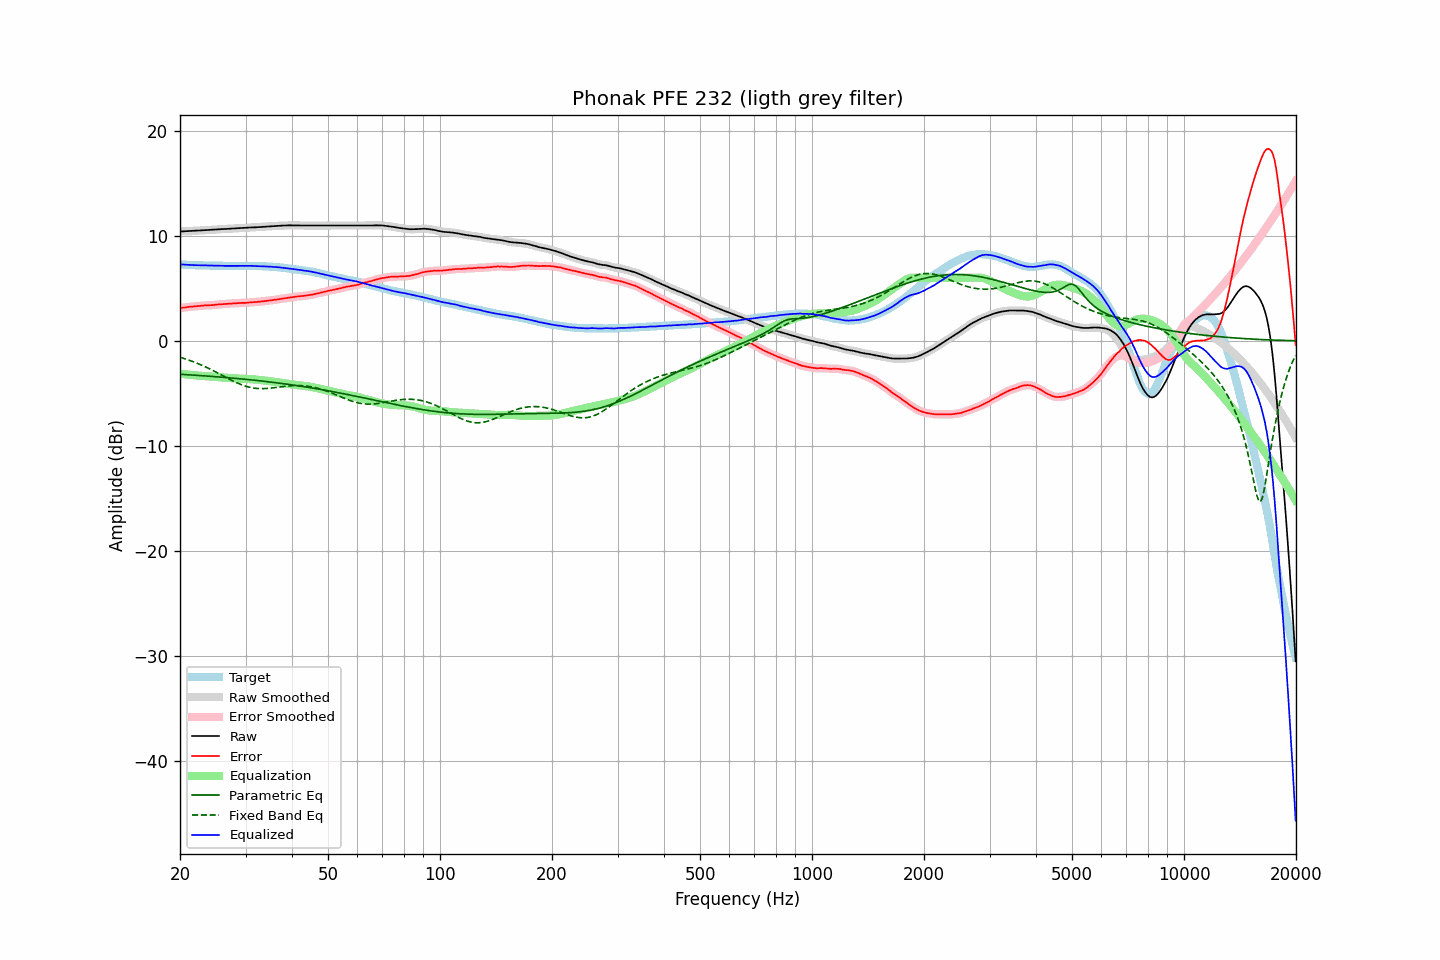

The table this chart was drawn from, first rows:
frequency, raw, error, smoothed, error_smoothed, equalization, parametric_eq, fixed_band_eq, equalized_raw, equalized_smoothed, target
20.00, 10.41, 3.12, 10.41, 3.13, -3.13, -3.18, -1.57, 7.28, 7.28, 7.28
20.20, 10.42, 3.15, 10.41, 3.15, -3.15, -3.19, -1.61, 7.27, 7.27, 7.26
20.40, 10.43, 3.17, 10.42, 3.16, -3.17, -3.20, -1.66, 7.26, 7.26, 7.25
20.61, 10.43, 3.17, 10.43, 3.18, -3.18, -3.21, -1.71, 7.24, 7.25, 7.25
20.81, 10.44, 3.20, 10.44, 3.20, -3.20, -3.22, -1.76, 7.23, 7.24, 7.23
21.02, 10.45, 3.22, 10.45, 3.22, -3.22, -3.23, -1.81, 7.23, 7.23, 7.22
21.23, 10.46, 3.24, 10.46, 3.24, -3.24, -3.24, -1.87, 7.22, 7.22, 7.21
21.44, 10.47, 3.24, 10.47, 3.25, -3.25, -3.25, -1.92, 7.22, 7.22, 7.22
21.66, 10.48, 3.26, 10.48, 3.27, -3.27, -3.26, -1.98, 7.21, 7.21, 7.21
21.87, 10.49, 3.28, 10.48, 3.28, -3.28, -3.27, -2.04, 7.21, 7.20, 7.20
22.09, 10.49, 3.30, 10.49, 3.30, -3.29, -3.28, -2.10, 7.19, 7.19, 7.19
22.31, 10.50, 3.31, 10.50, 3.31, -3.31, -3.29, -2.16, 7.19, 7.19, 7.19
22.54, 10.51, 3.33, 10.51, 3.32, -3.32, -3.30, -2.22, 7.18, 7.18, 7.18
22.76, 10.52, 3.33, 10.52, 3.33, -3.33, -3.31, -2.29, 7.18, 7.18, 7.19
22.99, 10.53, 3.35, 10.53, 3.35, -3.35, -3.32, -2.36, 7.18, 7.18, 7.18
23.22, 10.54, 3.37, 10.53, 3.36, -3.36, -3.33, -2.42, 7.18, 7.18, 7.17
23.45, 10.54, 3.37, 10.54, 3.37, -3.37, -3.35, -2.49, 7.17, 7.17, 7.17
23.69, 10.55, 3.38, 10.55, 3.38, -3.38, -3.36, -2.57, 7.17, 7.17, 7.17
23.92, 10.56, 3.39, 10.56, 3.39, -3.39, -3.37, -2.64, 7.17, 7.17, 7.17
24.16, 10.57, 3.40, 10.57, 3.40, -3.40, -3.38, -2.72, 7.17, 7.17, 7.17
24.40, 10.58, 3.40, 10.58, 3.40, -3.41, -3.39, -2.79, 7.17, 7.17, 7.18
24.65, 10.59, 3.41, 10.59, 3.42, -3.42, -3.40, -2.87, 7.16, 7.16, 7.17
24.89, 10.60, 3.43, 10.60, 3.43, -3.44, -3.41, -2.95, 7.16, 7.16, 7.16
25.14, 10.61, 3.45, 10.61, 3.45, -3.45, -3.43, -3.03, 7.16, 7.16, 7.15
25.39, 10.62, 3.46, 10.62, 3.47, -3.46, -3.44, -3.11, 7.16, 7.15, 7.15
25.65, 10.63, 3.48, 10.63, 3.48, -3.47, -3.45, -3.19, 7.15, 7.15, 7.14
25.91, 10.64, 3.50, 10.64, 3.49, -3.49, -3.46, -3.27, 7.15, 7.15, 7.14
26.16, 10.65, 3.50, 10.64, 3.50, -3.50, -3.48, -3.35, 7.15, 7.14, 7.15
26.43, 10.65, 3.51, 10.65, 3.51, -3.51, -3.49, -3.43, 7.13, 7.14, 7.14
26.69, 10.66, 3.52, 10.66, 3.52, -3.52, -3.50, -3.51, 7.13, 7.13, 7.14
26.96, 10.67, 3.53, 10.67, 3.53, -3.53, -3.51, -3.59, 7.13, 7.13, 7.14
27.23, 10.68, 3.55, 10.68, 3.55, -3.54, -3.53, -3.67, 7.13, 7.13, 7.13
27.50, 10.69, 3.56, 10.69, 3.56, -3.56, -3.54, -3.75, 7.13, 7.13, 7.12
27.77, 10.70, 3.56, 10.70, 3.57, -3.57, -3.55, -3.82, 7.13, 7.13, 7.13
28.05, 10.71, 3.57, 10.71, 3.58, -3.58, -3.57, -3.90, 7.13, 7.13, 7.13
28.33, 10.72, 3.59, 10.72, 3.58, -3.58, -3.58, -3.97, 7.13, 7.13, 7.13
28.62, 10.73, 3.60, 10.73, 3.59, -3.59, -3.60, -4.04, 7.13, 7.14, 7.13
28.90, 10.74, 3.60, 10.74, 3.60, -3.60, -3.61, -4.10, 7.14, 7.14, 7.14
29.19, 10.75, 3.61, 10.74, 3.61, -3.61, -3.63, -4.17, 7.14, 7.14, 7.14
29.48, 10.75, 3.61, 10.75, 3.61, -3.61, -3.64, -4.22, 7.13, 7.14, 7.14
29.78, 10.76, 3.62, 10.76, 3.62, -3.62, -3.65, -4.28, 7.14, 7.14, 7.13
30.08, 10.77, 3.61, 10.77, 3.62, -3.63, -3.67, -4.33, 7.14, 7.14, 7.15
30.38, 10.78, 3.64, 10.78, 3.63, -3.63, -3.69, -4.37, 7.14, 7.14, 7.14
30.68, 10.79, 3.65, 10.79, 3.64, -3.64, -3.70, -4.41, 7.14, 7.14, 7.14
30.99, 10.80, 3.66, 10.79, 3.66, -3.65, -3.72, -4.45, 7.14, 7.14, 7.14
31.30, 10.80, 3.66, 10.80, 3.66, -3.66, -3.73, -4.48, 7.13, 7.14, 7.14
31.61, 10.81, 3.67, 10.80, 3.67, -3.68, -3.75, -4.50, 7.13, 7.13, 7.13
31.93, 10.81, 3.68, 10.81, 3.68, -3.69, -3.76, -4.52, 7.12, 7.12, 7.12
32.24, 10.82, 3.70, 10.82, 3.70, -3.70, -3.78, -4.53, 7.11, 7.11, 7.12
32.57, 10.83, 3.72, 10.83, 3.72, -3.72, -3.80, -4.55, 7.11, 7.11, 7.11
32.89, 10.85, 3.74, 10.84, 3.74, -3.73, -3.81, -4.55, 7.11, 7.11, 7.10
33.22, 10.86, 3.75, 10.86, 3.75, -3.75, -3.83, -4.55, 7.10, 7.10, 7.10
33.55, 10.87, 3.77, 10.87, 3.77, -3.77, -3.85, -4.55, 7.10, 7.10, 7.10
33.89, 10.88, 3.79, 10.88, 3.79, -3.79, -3.87, -4.54, 7.09, 7.09, 7.09
34.23, 10.89, 3.81, 10.89, 3.81, -3.81, -3.88, -4.53, 7.08, 7.08, 7.07
34.57, 10.90, 3.82, 10.90, 3.82, -3.83, -3.90, -4.52, 7.07, 7.07, 7.07
34.92, 10.91, 3.85, 10.91, 3.84, -3.85, -3.92, -4.51, 7.06, 7.06, 7.06
35.27, 10.92, 3.85, 10.92, 3.86, -3.87, -3.94, -4.49, 7.05, 7.05, 7.07
35.62, 10.93, 3.89, 10.93, 3.88, -3.89, -3.96, -4.47, 7.04, 7.04, 7.03
35.97, 10.94, 3.91, 10.94, 3.91, -3.91, -3.98, -4.46, 7.03, 7.03, 7.03
... 635 more rows
